Labelled photos from "proc", an image-classification folder in NandoG1/deep-learning-project. The possible labels are: apple apple scab, apple black rot, apple cedar apple rust, apple healthy, blueberry healthy, cherry including sour powdery mildew, cherry including sour healthy, corn (maize) cercospora leaf spot gray leaf spot, corn common rust, corn northern leaf blight, corn healthy, grape black rot, grape esca black measles, grape leaf blight (isariopsis leaf spot), grape healthy, orange huanglongbing citrus greening, peach bacterial spot, peach healthy, bell pepper bacterial spot, bell pepper healthy, potato early blight, potato late blight, potato healthy, raspberry healthy, soybean healthy, squash powdery mildew, strawberry leaf scorch, strawberry healthy, tomato bacterial spot, tomato early blight, tomato late blight, tomato leaf mold, tomato septoria leaf spot, tomato spider mites two spotted spider mite, tomato target spot, tomato yellow leaf curl virus, tomato mosaic virus, tomato healthy.

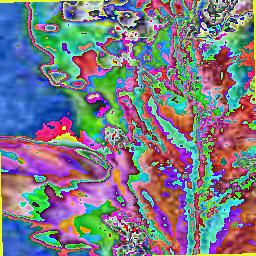
Label: tomato early blight

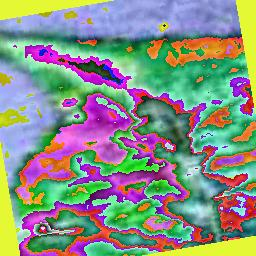
Label: cherry including sour powdery mildew

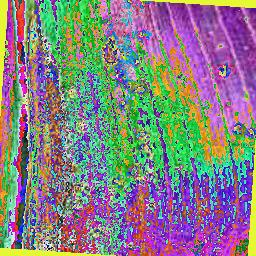
Label: corn northern leaf blight

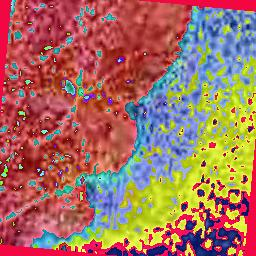
Label: apple healthy

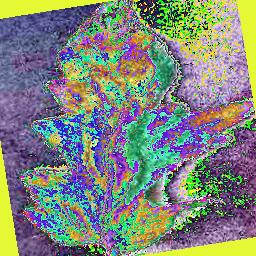
Label: tomato bacterial spot

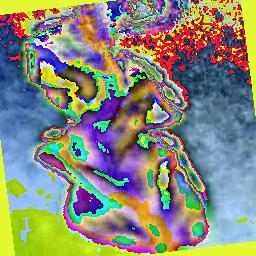
Label: tomato yellow leaf curl virus
